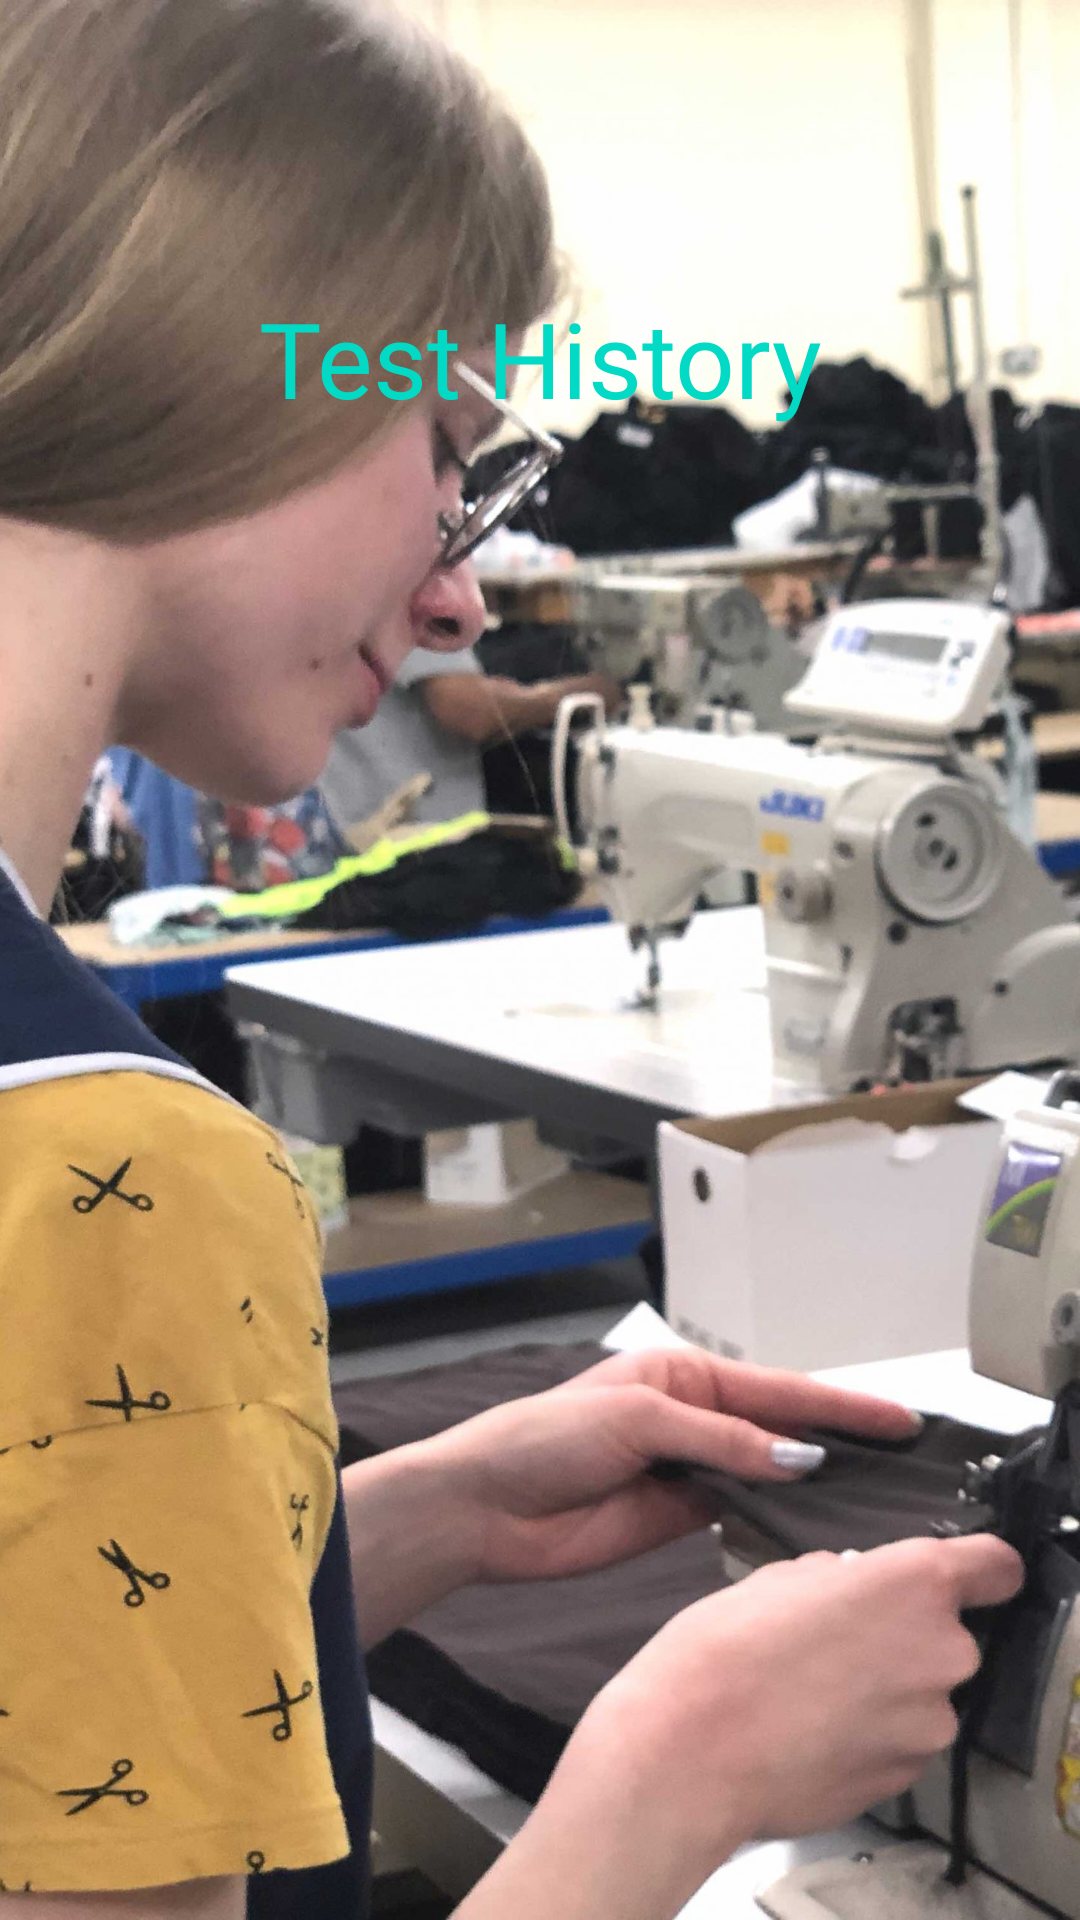

Here is an Android app screen rendered from its layout file. Give the layout XML and the strings, colors and styles it references.
<!-- AndroidManifest.xml: application theme Theme.EyeTestASPKV2 -->
<!-- res/layout/activity_test_history.xml -->
<?xml version="1.0" encoding="utf-8"?>
<androidx.constraintlayout.widget.ConstraintLayout xmlns:android="http://schemas.android.com/apk/res/android"
    xmlns:app="http://schemas.android.com/apk/res-auto"
    xmlns:tools="http://schemas.android.com/tools"
    android:layout_width="match_parent"
    android:layout_height="match_parent"
    tools:context=".TestHistoryActivity">

    <FrameLayout
        android:layout_width="match_parent"
        android:layout_height="match_parent">

        <ImageView
            android:id="@+id/imageView"
            android:layout_width="match_parent"
            android:layout_height="match_parent"
            android:scaleType="centerCrop"
            android:src="@drawable/textile_worker"
            />

    </FrameLayout>

    <TextView
        android:id="@+id/txtMainMenu"
        android:layout_width="wrap_content"
        android:layout_height="wrap_content"
        android:layout_centerHorizontal="true"
        android:layout_marginTop="96dp"
        android:fontFamily="@font/gotham"
        android:text="Test History"
        android:textSize="35sp"
        app:layout_constraintEnd_toEndOf="parent"
        app:layout_constraintStart_toStartOf="parent"
        app:layout_constraintTop_toTopOf="parent"
        android:textColor="@color/teal_200"/>

</androidx.constraintlayout.widget.ConstraintLayout>
<!-- resources referenced by this layout -->
<resources>
  <color name="teal_200">#FF03DAC5</color>
  <!-- drawable textile_worker: jpg bitmap (drawable-v24, 613396 bytes) -->
  <style name="Theme.EyeTestASPKV2" parent="Theme.MaterialComponents.DayNight.DarkActionBar">
          
          <item name="colorPrimary">@color/purple_500</item>
          <item name="colorPrimaryVariant">@color/purple_700</item>
          <item name="colorOnPrimary">@color/white</item>
          
          <item name="colorSecondary">@color/teal_200</item>
          <item name="colorSecondaryVariant">@color/teal_700</item>
          <item name="colorOnSecondary">@color/black</item>
          
          <item name="android:statusBarColor" tools:targetApi="l">?attr/colorPrimaryVariant</item>
          
      </style>
  <color name="purple_500">#FF6200EE</color>
  <color name="purple_700">#FF3700B3</color>
  <color name="white">#FFFFFFFF</color>
  <color name="teal_700">#FF018786</color>
  <color name="black">#FF000000</color>
</resources>
